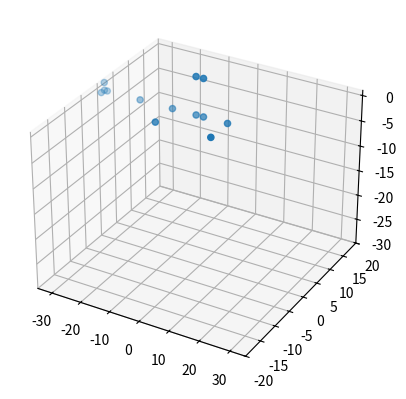

The script that saved this image: (Note: this script raises an exception after producing the figure.)
import matplotlib
import matplotlib.pyplot as plt
import matplotlib.image as mpimg
import numpy as np
from mpl_toolkits.mplot3d import Axes3D
from scipy import linalg

import warnings

def fxn():
    warnings.warn("deprecated", DeprecationWarning)

with warnings.catch_warnings():
    warnings.simplefilter("ignore")
    fxn()
    
goal_width=2.44
goal_height=7.32
goal_area_1=5.5
goal_area_2=18.32
penalty_area_1=16.5
penalty_area_2=40.32
corner_arc=1
flag_height=1.5
field_1=65
field_2=105

u_field=np.array([[goal_width/2,0,0],[goal_width/2,goal_height,0],     # Goal
                  [-goal_width/2,goal_height,0],[-goal_width/2,0,0],      # Goal
                  [goal_area_2/2,0,0],[goal_area_2/2,0,goal_area_1],     # Goal area
                  [-goal_area_2/2,0,goal_area_1],[-goal_area_2/2,0,0],     # Goal area
                  [penalty_area_2/2,0,0],[penalty_area_2/2,0,penalty_area_1],     # Penalty area
                  [-penalty_area_2/2,0,penalty_area_1], [-penalty_area_2/2,0,0],    # Penalty area
                  [field_1/2,0,0],[-field_1/2,0,0],     # Corners
                  [field_1/2-corner_arc,0,0],[-field_1/2+corner_arc,0,0],     # Corner radius x
                  [field_1/2,0,corner_arc],[-field_1/2,0,corner_arc],     # Corner radius y
                  [field_1/2,flag_height,0],[-field_1/2,flag_height,0]])    # Flag extremities
                  
u_w=    np.array([[goal_width/2,0,0],[goal_width/2,goal_height,0],     # Goal
                  [-goal_width/2,goal_height,0],[-goal_width/2,0,0],      # Goal
                  [goal_area_2/2,0,0],[goal_area_2/2,0,goal_area_1],     # Goal area
                  [-goal_area_2/2,0,goal_area_1],[-goal_area_2/2,0,0],     # Goal area
                  [-penalty_area_2/2,0,0],    # Penalty area
                  [-field_1/2,0,0],     # Corners
                  [-field_1/2+corner_arc,0,0],     # Corner radius x
                  [-field_1/2,0,corner_arc],     # Corner radius y
                  [-field_1/2,flag_height,0]])    # Flag extremities

N=np.shape(u_w)[0]           # Number of visible points                                    
u_w=np.vstack((np.transpose(u_w),np.ones(N)))          # Transformation to homogeneous coordinates           
         

fig = plt.figure()
ax = fig.add_subplot(111,projection='3d')
ax.scatter(u_w[0,:],-u_w[2,:],u_w[1,:])
ax.set_xlim(-35,35)
ax.set_zlim(-30,1)   
ax.set_ylim(-20,20)   
plt.show         

img=mpimg.imread('goal.jpg')
plt.imshow(img)
u_im = np.transpose(np.array(plt.ginput(N,timeout=-1)))
u_im = np.vstack((np.transpose(u_im),np.ones(N)))   
plt.close()

print(u_im)